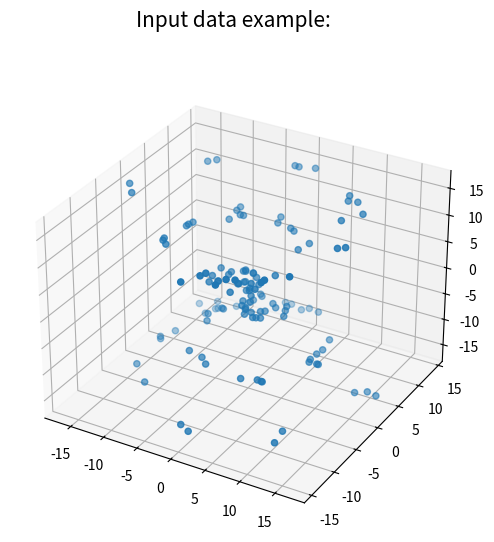
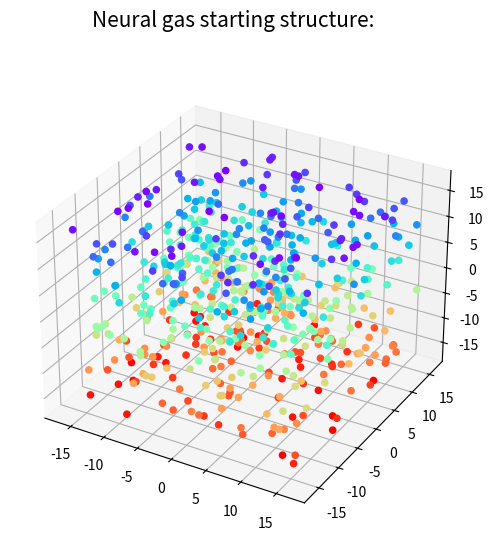
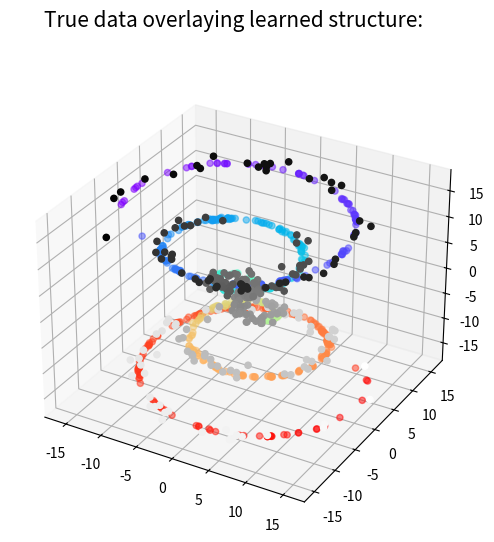
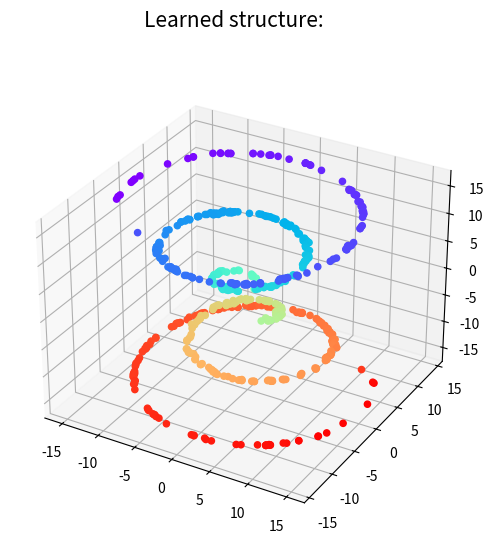

The script that saved these images, in order:
import numpy as np
import matplotlib.pyplot as plt
import time

# ----------------------------------------------------- Imports / Hyperparameters -----------------------------------------------------

noise = 0.75 # Standard deviation of a normal distribution of noise added to the dataset
batch_size = 128 # The number of samples drawn per iteration
length = 5 # The length of the spiral arm, multiplied by pi

'''
lambdaConstant - Meant to be adjusted so that higher values will slow the decrease
of the learning rate and radius of influence over time and vice versa.
initDims - The squared number of nodes within the neural gas network.
initRadius - The initial radius of influence for best matching units on other units, measured
             in their Euclidean distance.
initLearnRate - The initial learning rate of every node.
iterations - The number of times mini-batches are presented to the network.
'''

lambdaConstant = 1e+2
initDims = 25
initRadius = initDims / 2
initLearnRate = 0.1
iterations = 1000

# ----------------------------------------------------- Hyperparameters / Dataset -----------------------------------------------------

def generateTwoSpiralData(num_samples=int(batch_size), noise=noise, length=length):
    t = np.linspace(0, np.pi * length, num_samples) + np.random.normal(0, noise, num_samples)
    x1 = t * np.cos(t) + np.random.normal(0, noise, num_samples)
    y1 = t * np.sin(t) + np.random.normal(0, noise, num_samples)
    x2 = t * np.cos(t + np.pi) + np.random.normal(0, noise, num_samples)
    y2 = t * np.sin(t + np.pi) + np.random.normal(0, noise, num_samples)
    X = np.vstack((np.vstack((x1, y1, t)).T, np.vstack((x2, y2, -t)).T))
    random_indices = np.arange(0, int(X.shape[0]))
    np.random.shuffle(random_indices)
    X = X[random_indices[:num_samples], :]
    return X

# ----------------------------------------------------- Dataset / Classes -----------------------------------------------------

class NeuralGas:

    def __init__(self, initDims, sampleFromData=None):

        '''
        Initializing node values, wherein they will first occupy a cube in space spanning from
        the lowest to the highest observed values in the first mini-batch.
        '''

        self.width = initDims
        if sampleFromData is None:
            self.weights = np.random.uniform(-self.width / 2, self.width / 2, size=(initDims, initDims, 1, 3))
            self.initRadius = initRadius
        else:
            self.weights = np.random.uniform(low=sampleFromData.min(), high=sampleFromData.max(), size=(initDims, initDims, 1, 3))
            self.initRadius = (sampleFromData.max() - sampleFromData.min() / 2)

    def findBU(self, input):

        '''
        Locates the best-matching unit (referred to as the BU), qualified by being the closest node to the points
        received in the mini-batch.
        '''

        self.input = input[np.newaxis,np.newaxis,:,:]
        self.euclideanDistance = np.sqrt(np.sum((self.input - self.weights) ** 2, axis=3))
        bestUnitPerSample = np.argmin(self.euclideanDistance.reshape(int(self.width ** 2),self.input.shape[2]), axis=0)
        self.bestUnit = ((bestUnitPerSample / self.width).astype(int), (bestUnitPerSample % self.width).astype(int), (np.arange(0,self.input.shape[2])).astype(int))
        self.bestUnit = np.asarray(self.bestUnit[0:2]).T
        self.indices = np.arange(0,self.bestUnit.shape[0]).reshape((1,1,self.bestUnit.shape[0],1)) + np.zeros((self.width,self.width,self.bestUnit.shape[0],1))

    def adjustWeights(self, initRadius, lambdaConstant, timeStep, initLearningRate):

        '''
        Points around a radius (that decreases over time) are drawn towards their closest
        best-matching unit, although the strength of the BU's influence decreases over distance.
        The learning rate and affected radius decreases over time so that the structure can
        settle over time. This results in the orientation of each node resembling that of the
        input data's structure over time.
        '''

        learningRate = initLearningRate * np.exp(-timeStep / lambdaConstant)
        radius = initRadius * np.exp(-timeStep / lambdaConstant)
        bestUnits = np.squeeze(self.weights[self.bestUnit[:,0],self.bestUnit[:,1],:,:],axis=1)
        affectedRadius = np.sqrt(np.sum((self.weights - bestUnits) ** 2,axis=3))
        radiusBUMask = np.where(np.argmin(self.euclideanDistance,axis=2).astype(int)[:,:,np.newaxis,np.newaxis] + np.zeros((self.width,self.width,self.bestUnit.shape[0],1)) == self.indices, 1.0, 0.0)
        radiusBUMask *= np.where((affectedRadius <= radius), 1.0, 0.0)[:,:,:,np.newaxis]
        influence = np.exp(-(affectedRadius ** 2) / (2 * (radius ** 2)))[:,:,:,np.newaxis]
        deltaWeights = np.sum((influence * learningRate * (self.input - self.weights) * radiusBUMask),axis=2)[:,:,np.newaxis,:]
        radiusBUMaskTotal = np.sum(radiusBUMask,axis=2)[:,:,:,np.newaxis] + 1
            
        self.weights += (deltaWeights / radiusBUMaskTotal) * np.sign(radiusBUMaskTotal - 1)

# ----------------------------------------------------- Classes / Training -----------------------------------------------------

'''
Points from a 3d spiral dataset are given to the neural gas network to learn from,
with decreasing movement over time to encourage a settled orientation. Two graphs are
shown, one being a sample of input data and another being the untrained nodes of the
neural gas.
'''

X = generateTwoSpiralData()
fig = plt.figure(figsize=(6, 6))
plot = fig.add_subplot(projection='3d')
plot.scatter(list(X[:,0]), list(X[:,1]), list(X[:,2]))
fig.suptitle("Input data example:", fontsize=15)
plt.show()

selfOrganizingMap = NeuralGas(initDims = initDims, sampleFromData = X)
selfOrganizingMap.findBU(X)
selfOrganizingMap.adjustWeights(selfOrganizingMap.initRadius, lambdaConstant, 0, initLearnRate)

fig = plt.figure(figsize=(6, 6))
plot = fig.add_subplot(projection='3d')
plot.scatter(list(selfOrganizingMap.weights[:, :, :, 0]), list(selfOrganizingMap.weights[:, :, :, 1]),
             list(selfOrganizingMap.weights[:, :, :, 2]), c=selfOrganizingMap.weights[:, :, :, 2], cmap='rainbow_r', alpha=1.0)
fig.suptitle("Neural gas starting structure:", fontsize=15)
plt.show()

startTime = time.time()
for i in range(iterations):

    X = generateTwoSpiralData()

    selfOrganizingMap.findBU(X)
    selfOrganizingMap.adjustWeights(selfOrganizingMap.initRadius, lambdaConstant, (i + 1), initLearnRate)

# ----------------------------------------------------- Training / Results -----------------------------------------------------

print("Training completed in", str((time.time() - startTime) / 60), "minutes.")

'''
With the training completed, the new structure of nodes in the neural gas is
overlayed by a large sample of the input data, showing how well it learned its structure
in 3d space.
'''

fig = plt.figure(figsize=(6, 6))
plot = fig.add_subplot(projection='3d')

plot.scatter(list(selfOrganizingMap.weights[:, :, :, 0]), list(selfOrganizingMap.weights[:, :, :, 1]), 
             list(selfOrganizingMap.weights[:, :, :, 2]), c=selfOrganizingMap.weights[:, :, :, 2], cmap='rainbow_r', alpha=0.5)
X = generateTwoSpiralData(num_samples=256)
plot.scatter(list(X[:,0]), list(X[:,1]), list(X[:,2]), c=list(X[:,2]), cmap='binary', alpha=1)
fig.suptitle("True data overlaying learned structure:", fontsize=15)
plt.show()

fig = plt.figure(figsize=(6, 6))
plot = fig.add_subplot(projection='3d')
plot.scatter(list(selfOrganizingMap.weights[:, :, :, 0]), list(selfOrganizingMap.weights[:, :, :, 1]), 
             list(selfOrganizingMap.weights[:, :, :, 2]), c=selfOrganizingMap.weights[:, :, :, 2], cmap='rainbow_r', alpha=1.0)
fig.suptitle("Learned structure:", fontsize=15)
plt.show()
